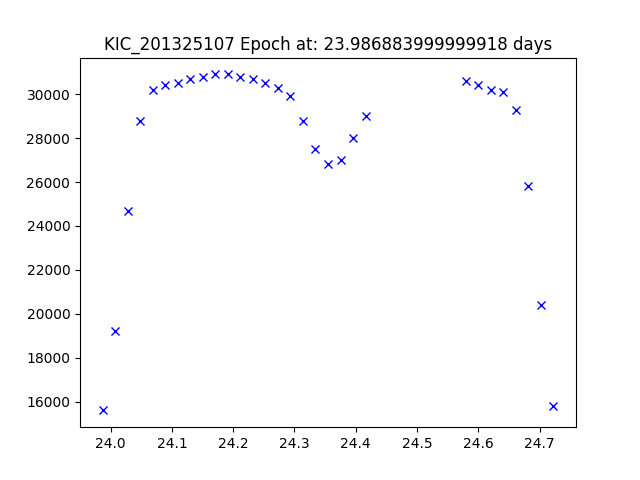

The file beside this chart, header and first rows:
JDtimes, observed fluxes, observed uncertainties
23.99, 15600, 6.78
24.01, 19200, 6.78
24.03, 24700, 6.78
24.05, 28800, 6.78
24.07, 30200, 6.78
24.09, 30400, 6.78
24.11, 30500, 6.78
24.13, 30700, 6.78
24.15, 30800, 6.78
24.17, 30900, 6.77
24.19, 30900, 6.77
24.21, 30800, 6.77
24.23, 30700, 6.77
24.25, 30500, 6.77
24.27, 30300, 6.77
24.29, 29900, 6.77
24.31, 28800, 6.77
24.33, 27500, 6.77
24.35, 26800, 6.77
24.38, 27000, 6.77
24.4, 28000, 6.77
24.42, 29000, 6.77
24.58, 30600, 6.77
24.6, 30400, 6.77
24.62, 30200, 6.77
24.64, 30100, 6.77
24.66, 29300, 6.77
24.68, 25800, 6.77
24.7, 20400, 6.77
24.72, 15800, 6.77
